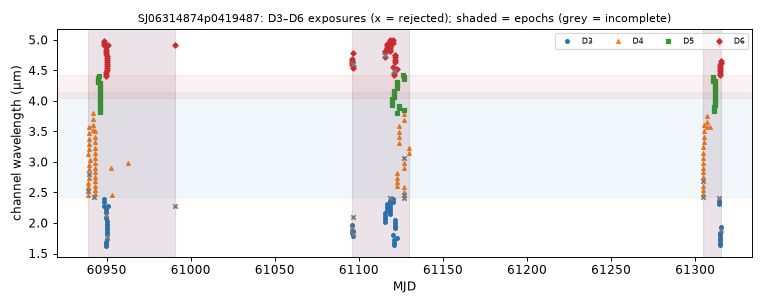

The file beside this chart, header and first rows:
mjd, det, wl_um, bw_um, collection, status, n_core_good, snr
60939, 4, 2.457, 0.06697, spherex_dr1, ok, 7, 81.32
60939, 4, 3.123, 0.09124, spherex_dr1, ok, 7, 98.41
60939, 4, 2.52, 0.07145, spherex_dr1, ok, 4, 97.14
60939, 4, 2.589, 0.07439, spherex_dr1, ok, 7, 107.5
60939, 4, 2.657, 0.07565, spherex_dr1, ok, 7, 108.6
60939, 4, 3.208, 0.09269, spherex_dr1, ok, 6, 113.4
60939, 4, 3.296, 0.09495, spherex_dr1, ok, 7, 138.5
60939, 4, 3.384, 0.09598, spherex_dr1, ok, 7, 119.4
60939, 4, 3.477, 0.09957, spherex_dr1, ok, 7, 123.6
60939, 4, 3.569, 0.1003, spherex_dr1, ok, 6, 130.4
60939, 4, 2.73, 0.07932, spherex_dr1, ok, 6, 80.95
60939, 4, 2.804, 0.08021, spherex_dr1, ok, 4, 105
60939, 4, 2.879, 0.08116, spherex_dr1, ok, 7, 90.02
60939, 4, 2.958, 0.08443, spherex_dr1, ok, 7, 84.99
60940, 4, 3.039, 0.08977, spherex_dr1, ok, 6, 96.1
60942, 4, 3.516, 0.09807, spherex_dr1, ok, 7, 129.9
60942, 4, 3.61, 0.09792, spherex_dr1, ok, 7, 144.2
60942, 4, 3.708, 0.09634, spherex_dr1, ok, 6, 145.2
60942, 4, 3.806, 0.1041, spherex_dr1, ok, 7, 138.2
60942, 4, 2.427, 0.0443, spherex_dr1, ok, 0, nan
60943, 4, 2.542, 0.07315, spherex_dr1, ok, 6, 96.31
60943, 4, 2.611, 0.07573, spherex_dr1, ok, 7, 106.6
60943, 4, 2.682, 0.0785, spherex_dr1, ok, 7, 107.3
60943, 4, 2.754, 0.07871, spherex_dr1, ok, 7, 101.5
60943, 4, 2.828, 0.0823, spherex_dr1, ok, 7, 97.43
60943, 4, 2.906, 0.08423, spherex_dr1, ok, 7, 97.5
60943, 4, 2.985, 0.08584, spherex_dr1, ok, 7, 80.88
60943, 4, 2.476, 0.07076, spherex_dr1, ok, 7, 96.01
60943, 4, 3.065, 0.0904, spherex_dr1, ok, 9, 94.96
60943, 4, 3.15, 0.09132, spherex_dr1, ok, 7, 95.52
60943, 4, 3.236, 0.09585, spherex_dr1, ok, 7, 99.47
60943, 4, 3.323, 0.0932, spherex_dr1, ok, 7, 141.3
60943, 4, 3.414, 0.09672, spherex_dr1, ok, 7, 116
60943, 4, 3.507, 0.09775, spherex_dr1, ok, 7, 129.8
60945, 5, 4.304, 0.03747, spherex_dr1, ok, 7, 80.95
60945, 5, 4.341, 0.03708, spherex_dr1, ok, 7, 85.72
60945, 5, 4.378, 0.0383, spherex_dr1, ok, 7, 76.85
60945, 5, 4.416, 0.03807, spherex_dr1, ok, 7, 76.97
60946, 5, 3.812, 0.03533, spherex_dr1, ok, 7, 65.26
60946, 5, 3.846, 0.03527, spherex_dr1, ok, 7, 81.45
60946, 5, 3.879, 0.0353, spherex_dr1, ok, 7, 78.11
60946, 5, 3.912, 0.03584, spherex_dr1, ok, 6, 76.79
60946, 5, 3.947, 0.03644, spherex_dr1, ok, 6, 72.37
60946, 5, 3.98, 0.03623, spherex_dr1, ok, 7, 77.24
60946, 5, 4.015, 0.03628, spherex_dr1, ok, 8, 71.44
60946, 5, 4.05, 0.03666, spherex_dr1, ok, 7, 84.46
60946, 5, 4.085, 0.0366, spherex_dr1, ok, 6, 86.66
60946, 5, 4.121, 0.03711, spherex_dr1, ok, 7, 86.29
60946, 5, 4.156, 0.03687, spherex_dr1, ok, 7, 71.68
60946, 5, 4.192, 0.03699, spherex_dr1, ok, 7, 80.6
60946, 5, 4.228, 0.03637, spherex_dr1, ok, 7, 78.37
60946, 5, 4.264, 0.0374, spherex_dr1, ok, 7, 61.71
60946, 5, 4.301, 0.03711, spherex_dr1, ok, 7, 72.72
60949, 3, 2.285, 0.05662, spherex_dr1, ok, 7, 80.45
60949, 6, 4.914, 0.03793, spherex_dr1, ok, 7, 74.21
60949, 3, 2.338, 0.05844, spherex_dr1, ok, 6, 89.35
60949, 6, 4.95, 0.03839, spherex_dr1, ok, 7, 72.54
60949, 6, 4.986, 0.03592, spherex_dr1, ok, 7, 78.17
60949, 3, 2.391, 0.05954, spherex_dr1, ok, 7, 69.6
60950, 3, 1.618, 0.03833, spherex_dr1, ok, 6, 59.38
... 198 more rows
